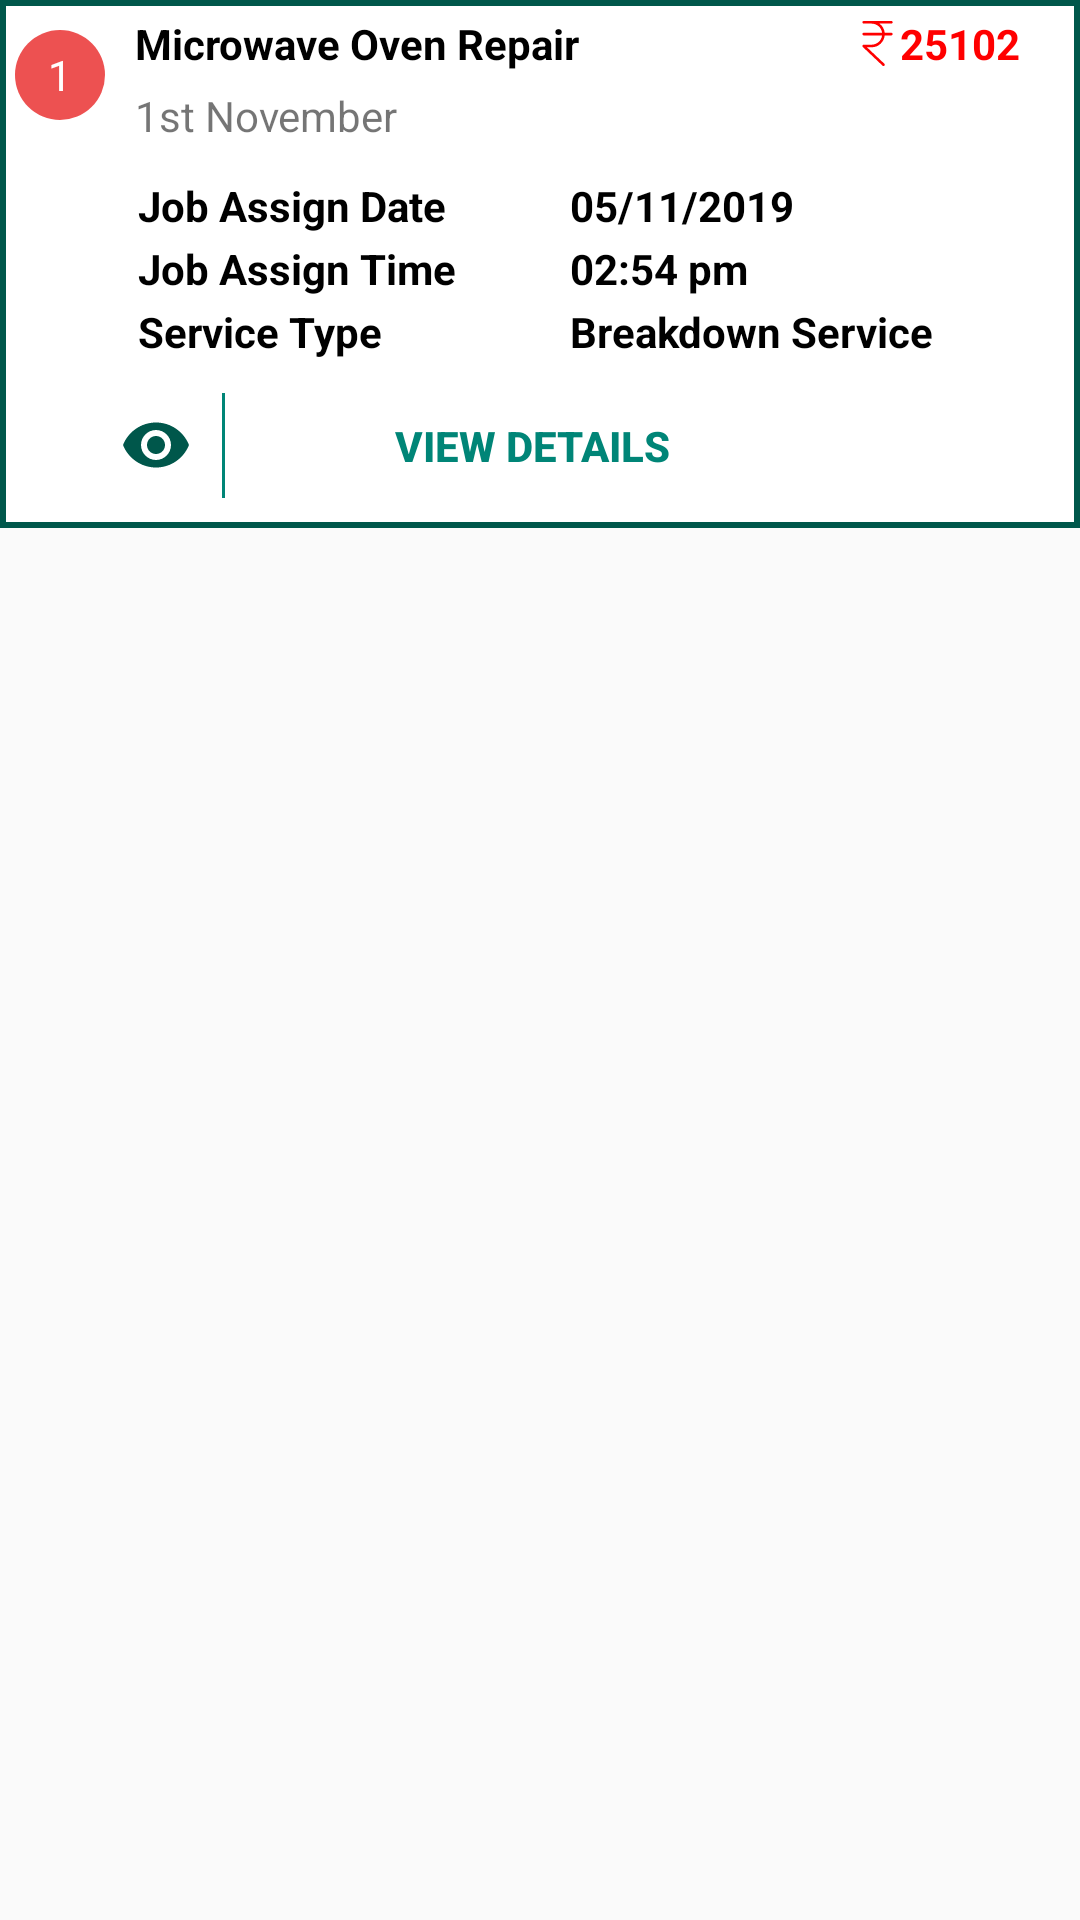

Layout XML and referenced resources for this Android screen:
<!-- AndroidManifest.xml: application theme AppTheme -->
<!-- res/layout/calllistview.xml -->
<?xml version="1.0" encoding="utf-8"?>
<LinearLayout xmlns:android="http://schemas.android.com/apk/res/android"
    android:layout_width="match_parent"
    android:layout_height="wrap_content"
    android:orientation="vertical">
    <RelativeLayout
        android:layout_width="match_parent"
        android:layout_height="wrap_content"
        android:background="@drawable/square_border"
        android:layout_marginBottom="10sp">
        <TextView
            android:id="@+id/imgID"
            android:layout_marginTop="10sp"
            android:layout_width="30sp"
            android:layout_height="30sp"
            android:gravity="center"
            android:text="1"
            android:textColor="@color/white"
            android:background="@drawable/ovalview"
            android:layout_marginLeft="5sp"/>
        <TextView
            android:layout_toRightOf="@+id/imgID"
            android:layout_marginTop="5sp"
            android:id="@+id/nameId"
            android:textSize="14sp"
            android:layout_marginLeft="10sp"
            android:layout_width="wrap_content"
            android:layout_height="wrap_content"
            android:text="Microwave Oven Repair"
            android:textStyle="bold"
            android:textColor="@color/black"/>
        <TextView
            android:id="@+id/amountId"
            android:text="25102"
            android:textColor="@color/red"
            android:textSize="14sp"
            android:layout_width="wrap_content"
            android:layout_height="wrap_content"
            android:layout_alignParentRight="true"
            android:layout_alignBaseline="@+id/nameId"
            android:layout_marginRight="20sp"
            android:drawableLeft="@drawable/rupeess"
            android:textStyle="bold" />
        <TextView
            android:id="@+id/bId"
            android:visibility="gone"
            android:text="25102"
            android:textColor="@color/red"
            android:textSize="14sp"
            android:layout_width="wrap_content"
            android:layout_height="wrap_content"
            android:layout_alignParentRight="true"
            android:layout_alignBaseline="@+id/calldatetimeId"
            android:layout_marginRight="20sp"
            android:textStyle="bold" />
        <TextView
            android:id="@+id/calldatetimeId"
            android:textSize="14sp"
            android:layout_marginTop="5sp"
            android:layout_below="@+id/nameId"
            android:layout_toRightOf="@+id/imgID"
            android:layout_marginLeft="10sp"
            android:layout_width="wrap_content"
            android:layout_height="wrap_content"
            android:text="1st November"/>

        <TableLayout xmlns:android="http://schemas.android.com/apk/res/android"
            android:layout_width="match_parent"
            android:layout_height="wrap_content"
            android:paddingLeft="10dp"
            android:paddingRight="10dp"
            android:layout_marginTop="10sp"
            android:layout_toRightOf="@+id/imgID"
            android:id="@+id/tab"
            android:layout_below="@+id/calldatetimeId">
            <TableRow
                android:padding="1dp">
                <TextView
                    android:layout_width="wrap_content"
                    android:layout_height="wrap_content"
                    android:layout_weight="1"
                    android:textColor="@color/black"
                    android:textSize="14sp"
                    android:textStyle="bold"
                    android:text="Job Assign Date" />
                <TextView
                    android:id="@+id/jobasdateId"
                    android:layout_width="wrap_content"
                    android:layout_height="wrap_content"
                    android:layout_weight="1"
                    android:textColor="@color/black"
                    android:textSize="14sp"
                    android:textStyle="bold"
                    android:text="05/11/2019" />
            </TableRow>
            <TableRow
                android:padding="1dp">
                <TextView
                    android:layout_width="wrap_content"
                    android:layout_height="wrap_content"
                    android:layout_weight="1"
                    android:textColor="@color/black"
                    android:textSize="14sp"
                    android:textStyle="bold"
                    android:text="Job Assign Time" />
                <TextView
                    android:id="@+id/timeasId"
                    android:layout_width="wrap_content"
                    android:layout_height="wrap_content"
                    android:layout_weight="1"
                    android:textColor="@color/black"
                    android:textSize="14sp"
                    android:textStyle="bold"
                    android:text="02:54 pm" />
            </TableRow>
            <TableRow
                android:padding="1dp">
                <TextView
                    android:layout_width="wrap_content"
                    android:layout_height="wrap_content"
                    android:layout_weight="1"
                    android:textColor="@color/black"
                    android:textSize="14sp"
                    android:textStyle="bold"
                    android:text="Service Type" />
                <TextView
                    android:id="@+id/serviceId"
                    android:layout_width="wrap_content"
                    android:layout_height="wrap_content"
                    android:layout_weight="1"
                    android:textColor="@color/black"
                    android:textSize="14sp"
                    android:textStyle="bold"
                    android:text="Breakdown Service" />
            </TableRow>
        </TableLayout>
        <LinearLayout
            android:id="@+id/viewID"
            android:layout_toRightOf="@+id/imgID"
            android:layout_toLeftOf="@+id/amountId"
            android:layout_marginLeft="5sp"
            android:layout_marginRight="5sp"
            android:layout_marginTop="10sp"
            android:layout_marginBottom="10sp"
            android:layout_width="match_parent"
            android:layout_height="35sp"
            android:layout_below="@+id/tab"
            android:gravity="center"
            android:background="@drawable/squareshape"
            android:orientation="horizontal">
            <ImageView
                android:layout_width="wrap_content"
                android:layout_height="wrap_content"
                android:contentDescription="@string/app_name"
                android:src="@drawable/ic_remove_red_eye_black_24dp" />
            <View
                android:layout_width="1dp"
                android:layout_height="match_parent"
                android:layout_marginLeft="10dp"
                android:layout_marginStart="10dp"
                android:background="@color/colorPrimaryDark" />
            <Button
                android:id="@+id/viewIDD"
                android:layout_width="0dp"
                android:layout_height="wrap_content"
                android:layout_weight="1"
                android:textStyle="bold"
                android:textSize="14sp"
                android:textColor="@color/colorPrimary"
                android:background="@android:color/transparent"
                android:text="View DETAILS" />
        </LinearLayout>
    </RelativeLayout>
</LinearLayout>
<!-- resources referenced by this layout -->
<resources>
  <color name="black">#000000</color>
  <color name="colorPrimary">#008577</color>
  <color name="colorPrimaryDark">#008577</color>
  <color name="red">#FF0000</color>
  <color name="white">#ffffff</color>
  <!-- drawable ic_remove_red_eye_black_24dp (drawable) -->
  <vector xmlns:android="http://schemas.android.com/apk/res/android"
          android:width="24dp"
          android:height="24dp"
          android:viewportWidth="24.0"
          android:viewportHeight="24.0">
      <path
          android:fillColor="#00574B"
          android:pathData="M12,4.5C7,4.5 2.73,7.61 1,12c1.73,4.39 6,7.5 11,7.5s9.27,-3.11 11,-7.5c-1.73,-4.39 -6,-7.5 -11,-7.5zM12,17c-2.76,0 -5,-2.24 -5,-5s2.24,-5 5,-5 5,2.24 5,5 -2.24,5 -5,5zM12,9c-1.66,0 -3,1.34 -3,3s1.34,3 3,3 3,-1.34 3,-3 -1.34,-3 -3,-3z"/>
  </vector>
  <!-- drawable ovalview (drawable) -->
  <?xml version="1.0" encoding="utf-8"?>
  <shape
      xmlns:android="http://schemas.android.com/apk/res/android"
      android:shape="oval">
  
      <solid
          android:color="#ed5151"/>
  
      <size
          android:width="120dp"
          android:height="120dp"/>
  </shape>
  <!-- drawable rupeess (drawable) -->
  <?xml version="1.0" encoding="utf-8"?>
  <vector xmlns:android="http://schemas.android.com/apk/res/android"
      android:width="15dp"
      android:height="15dp"
      android:viewportWidth="344"
      android:viewportHeight="344">
  
      <path
          android:fillColor="#ff0000"
          android:pathData="M277.965,90h-50.8c-2.9-28-18-54-40.1-70h90.9c5.5,0,10-4.5,10-10s-4.5-10-10-10h-211.6c-5.5,0-10,4.5-10,10s4.5,10,10,10 h60.6c41.2,0,75.2,31,80.1,70h-140.7c-5.5,0-10,4.5-10,10s4.5,10,10,10h140.7c-5,40.5-39.4,70.9-80.1,71h-60.5 c-5.6,0.1-10.1,4.7-10,10.3c0,2.7,1.2,5.3,3.1,7.2l151.3,143.1c4,3.8,10.3,3.6,14.1-0.4c3.8-4.1,3.6-10.4-0.4-14.3L91.465,201 h35.4c52.2,0,95.3-40,100.3-91h50.8c5.5,0,10-4.5,10-10S283.465,90,277.965,90z" />
  </vector>
  <!-- drawable square_border (drawable) -->
  <shape xmlns:android="http://schemas.android.com/apk/res/android">
      <stroke android:width="2dp" android:color="#00574B" />
      <solid android:color="#008577" />
      <solid
          android:color="#ffffff"/>
  </shape>
  <string name="app_name">CALL2SOLV TECHNICIAN</string>
  <style name="AppTheme" parent="Theme.AppCompat.Light.NoActionBar">
          
          <item name="colorPrimaryDark">@color/colorPrimaryDark</item>
          <item name="colorPrimary">@color/colorPrimary</item>
          <item name="colorAccent">@color/colorAccent</item>
  
          
          
          
          
          
      </style>
  <color name="colorAccent">#00574B</color>
</resources>
